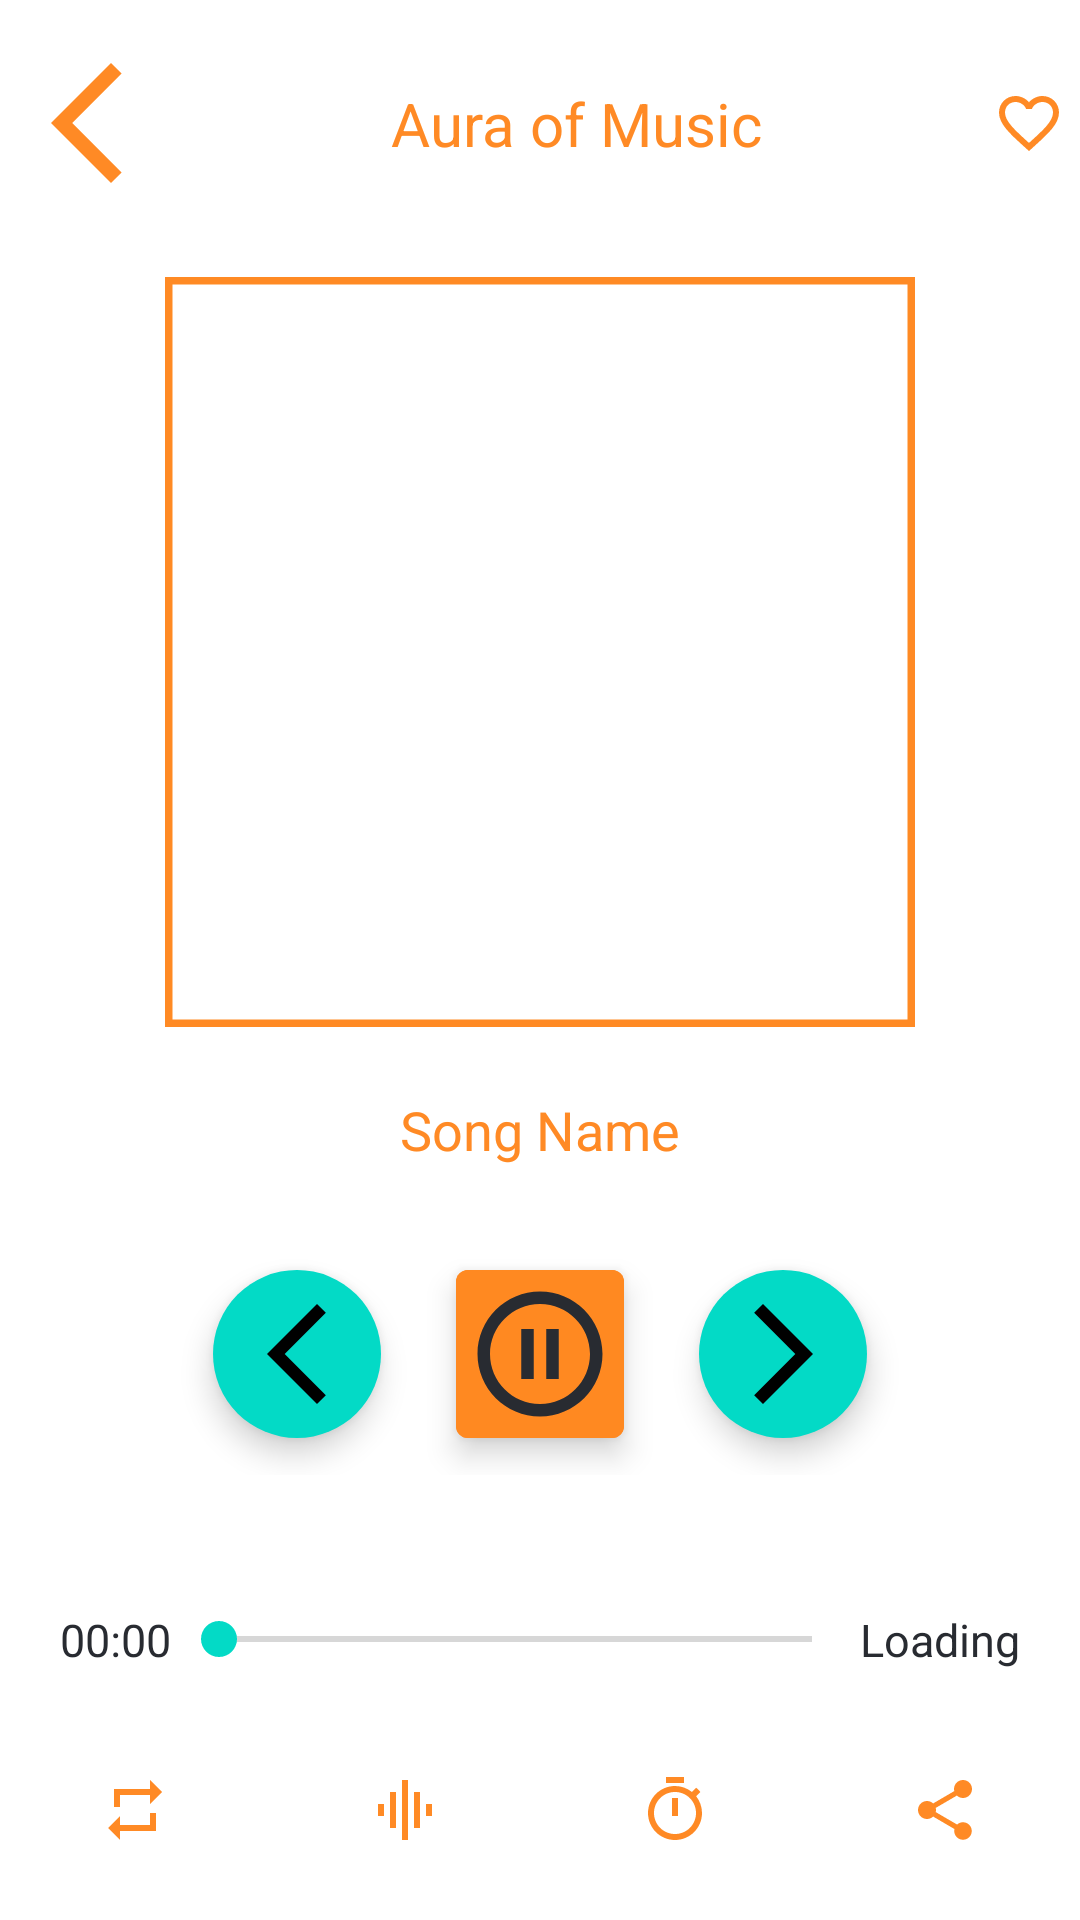

The Android layout XML behind this screen, and the referenced resources:
<!-- AndroidManifest.xml: application theme splash_screen -->
<!-- res/layout/activity_player.xml -->
<?xml version="1.0" encoding="utf-8"?>
<LinearLayout xmlns:android="http://schemas.android.com/apk/res/android"
    xmlns:app="http://schemas.android.com/apk/res-auto"
    xmlns:tools="http://schemas.android.com/tools"
    android:layout_width="match_parent"
    android:layout_height="match_parent"
    tools:context=".PlayerActivity"
    android:orientation="vertical"
    android:gravity="center">
    <LinearLayout
        android:layout_width="match_parent"
        android:layout_height="wrap_content"
        android:orientation="horizontal"
        android:gravity="center"
        android:layout_weight="1">
        
        <ImageButton
            android:layout_width="wrap_content"
            android:layout_height="wrap_content"
            android:src="@drawable/ic_arrow_back_24"
            android:background="@android:color/transparent"
            android:layout_margin="5dp"
            app:tint="@color/orange2"
            android:contentDescription="@string/back_btn"/>
        <TextView
            android:layout_width="0dp"
            android:layout_height="match_parent"
            android:textColor="@color/orange2"
            android:text="@string/Aura_of_music"
            android:textSize="20sp"
            android:gravity="center"
            android:layout_weight="1"
            tools:ignore="NestedWeights" />
        
        <ImageButton
            android:layout_width="wrap_content"
            android:layout_height="wrap_content"
            android:src="@drawable/ic_favourite_empty"
            android:background="@android:color/transparent"
            android:layout_margin="5dp"
            app:tint="@color/orange2"
            android:contentDescription="@string/favourites_btn"/>

    </LinearLayout>
    <com.google.android.material.imageview.ShapeableImageView
        android:layout_width="250dp"
        android:layout_height="250dp"
        android:layout_margin="10dp"
        android:src="@drawable/splash_screen"
        app:shapeAppearanceOverlay="@style/curved"
        app:strokeColor="@color/orange2"
        app:strokeWidth="5dp"/>
    
    <TextView
        android:layout_width="match_parent"
        android:layout_height="wrap_content"
        android:layout_marginHorizontal="20dp"
        android:text="@string/song_name"
        android:textSize="18sp"
        android:textColor="@color/orange2"
        android:gravity="center"
        android:layout_weight="1"/>
    
    <LinearLayout
        android:layout_width="match_parent"
        android:layout_height="wrap_content"
        android:orientation="horizontal"
        android:layout_margin="10dp"
        android:gravity="center"
        android:layout_weight="1">
        
        <com.google.android.material.floatingactionbutton.ExtendedFloatingActionButton
            android:layout_width="wrap_content"
            android:layout_height="wrap_content"
            app:icon="@drawable/previous_icon"
            app:iconSize="40dp"/>
        
        <com.google.android.material.floatingactionbutton.ExtendedFloatingActionButton
            android:layout_width="wrap_content"
            android:layout_height="wrap_content"
            app:icon="@drawable/ic_baseline_pause_24"
            app:iconSize="50dp"
            android:layout_marginHorizontal="25dp"
            app:shapeAppearanceOverlay="@style/curved"
            android:backgroundTint="@color/orange2"
            app:iconTint="@color/grey"/>
        
        <com.google.android.material.floatingactionbutton.ExtendedFloatingActionButton
            android:layout_width="wrap_content"
            android:layout_height="wrap_content"
            app:icon="@drawable/ic_baseline_arrow_forward_ios_24"
            app:iconSize="40dp"/>

    </LinearLayout>
    

    <LinearLayout
        android:layout_width="match_parent"
        android:layout_height="25dp"
        android:orientation="horizontal"
        android:layout_margin="20dp"
        android:layout_weight="1">

        <TextView
            android:layout_width="wrap_content"
            android:layout_height="match_parent"
            android:textColor="@color/grey"
            android:textSize="15sp"
            android:text="@string/start_tv"
            android:gravity="center"/>

        <androidx.appcompat.widget.AppCompatSeekBar
            android:layout_width="wrap_content"
            android:layout_height="match_parent"
            android:layout_weight="1"
            tools:ignore="InefficientWeight,NestedWeights" />

        <TextView
            android:layout_width="wrap_content"
            android:layout_height="match_parent"
            android:textColor="@color/grey"
            android:textSize="15sp"
            android:text="@string/end_tv"
            android:gravity="center"/>

    </LinearLayout>
    <LinearLayout
        android:layout_width="match_parent"
        android:layout_height="wrap_content"
        android:orientation="horizontal"
        android:layout_weight="1">
        <ImageButton
            android:layout_width="wrap_content"
            android:layout_height="wrap_content"
            android:src="@drawable/ic_baseline_repeat_24"
            android:background="@android:color/transparent"
            app:tint="@color/orange2"
            android:contentDescription="@string/repeat_btn"
            android:layout_weight="1"
            tools:ignore="NestedWeights" />
        <ImageButton
            android:layout_width="wrap_content"
            android:layout_height="wrap_content"
            android:src="@drawable/ic_baseline_equalizer_24"
            android:background="@android:color/transparent"
            app:tint="@color/orange2"
            android:contentDescription="@string/equalizer_btn"
            android:layout_weight="1"/>
        <ImageButton
            android:layout_width="wrap_content"
            android:layout_height="wrap_content"
            android:src="@drawable/ic_baseline_timer_24"
            android:background="@android:color/transparent"
            app:tint="@color/orange2"
            android:contentDescription="@string/timer_btn"
            android:layout_weight="1"/>
        <ImageButton
            android:layout_width="wrap_content"
            android:layout_height="wrap_content"
            android:src="@drawable/ic_baseline_share_24"
            android:background="@android:color/transparent"
            app:tint="@color/orange2"
            android:contentDescription="@string/share_btn"
            android:layout_weight="1"/>

    </LinearLayout>

</LinearLayout>
<!-- resources referenced by this layout -->
<resources>
  <color name="grey">#282b31</color>
  <color name="orange2">#FCFF8922</color>
  <!-- drawable ic_arrow_back_24 (drawable) -->
  <vector android:height="48dp" android:tint="#F15A1B"
      android:viewportHeight="24" android:viewportWidth="24"
      android:width="48dp" xmlns:android="http://schemas.android.com/apk/res/android">
      <path android:fillColor="@android:color/white" android:pathData="M17.77,3.77l-1.77,-1.77l-10,10l10,10l1.77,-1.77l-8.23,-8.23z"/>
  </vector>
  <!-- drawable ic_baseline_arrow_forward_ios_24 (drawable) -->
  <vector android:autoMirrored="true" android:height="24dp"
      android:tint="#F15A1B" android:viewportHeight="24"
      android:viewportWidth="24" android:width="24dp" xmlns:android="http://schemas.android.com/apk/res/android">
      <path android:fillColor="@android:color/white" android:pathData="M6.23,20.23l1.77,1.77l10,-10l-10,-10l-1.77,1.77l8.23,8.23z"/>
  </vector>
  <!-- drawable ic_baseline_equalizer_24 (drawable) -->
  <vector android:height="24dp" android:tint="#F15A1B"
      android:viewportHeight="24" android:viewportWidth="24"
      android:width="24dp" xmlns:android="http://schemas.android.com/apk/res/android">
      <path android:fillColor="@android:color/white" android:pathData="M7,18h2L9,6L7,6v12zM11,22h2L13,2h-2v20zM3,14h2v-4L3,10v4zM15,18h2L17,6h-2v12zM19,10v4h2v-4h-2z"/>
  </vector>
  <!-- drawable ic_baseline_pause_24 (drawable) -->
  <vector android:height="24dp" android:tint="#F15A1B"
      android:viewportHeight="24" android:viewportWidth="24"
      android:width="24dp" xmlns:android="http://schemas.android.com/apk/res/android">
      <path android:fillColor="@android:color/white" android:pathData="M9,16h2L11,8L9,8v8zM12,2C6.48,2 2,6.48 2,12s4.48,10 10,10 10,-4.48 10,-10S17.52,2 12,2zM12,20c-4.41,0 -8,-3.59 -8,-8s3.59,-8 8,-8 8,3.59 8,8 -3.59,8 -8,8zM13,16h2L15,8h-2v8z"/>
  </vector>
  <!-- drawable ic_baseline_repeat_24 (drawable) -->
  <vector android:height="24dp" android:tint="#F15A1B"
      android:viewportHeight="24" android:viewportWidth="24"
      android:width="24dp" xmlns:android="http://schemas.android.com/apk/res/android">
      <path android:fillColor="@android:color/white" android:pathData="M7,7h10v3l4,-4 -4,-4v3L5,5v6h2L7,7zM17,17L7,17v-3l-4,4 4,4v-3h12v-6h-2v4z"/>
  </vector>
  <!-- drawable previous_icon (drawable) -->
  <vector android:height="24dp" android:tint="#F15A1B"
      android:viewportHeight="24" android:viewportWidth="24"
      android:width="24dp" xmlns:android="http://schemas.android.com/apk/res/android">
      <path android:fillColor="@android:color/white" android:pathData="M17.77,3.77l-1.77,-1.77l-10,10l10,10l1.77,-1.77l-8.23,-8.23z"/>
  </vector>
  <!-- drawable splash_screen (drawable) -->
  <?xml version="1.0" encoding="utf-8"?>
  <layer-list xmlns:android="http://schemas.android.com/apk/res/android">
      <item android:drawable="#615E5E"/>
      <item android:drawable="@drawable/aura_splash_screen" android:gravity="center"/>
  </layer-list>
  <string name="Aura_of_music">Aura of Music</string>
  <string name="back_btn">Back</string>
  <string name="end_tv">Loading</string>
  <string name="equalizer_btn">Equalizer</string>
  <string name="favourites_btn">Favourites</string>
  <string name="repeat_btn">Repeat</string>
  <string name="share_btn">Share</string>
  <string name="song_name">Song Name</string>
  <string name="start_tv">00:00</string>
  <string name="timer_btn">Timer</string>
  <style name="splash_screen" parent="Theme.MaterialComponents.Light.NoActionBar">
          <item name="android:windowBackground">@drawable/splash_screen</item>
      </style>
</resources>
